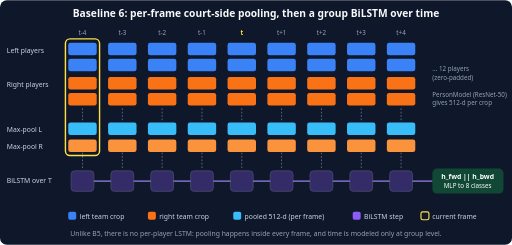
t = 0.00 s
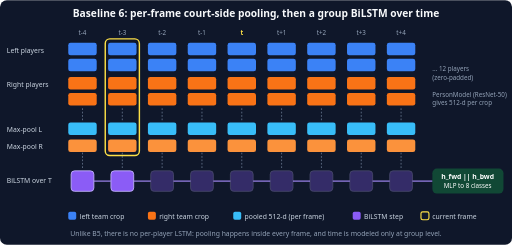
t = 1.50 s
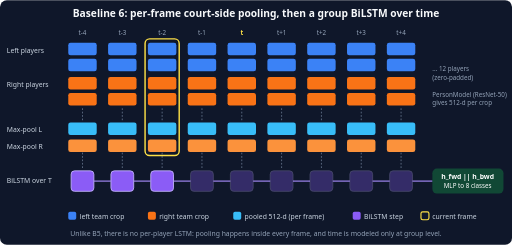
t = 3.00 s
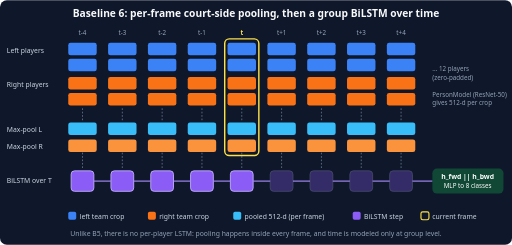
t = 4.50 s
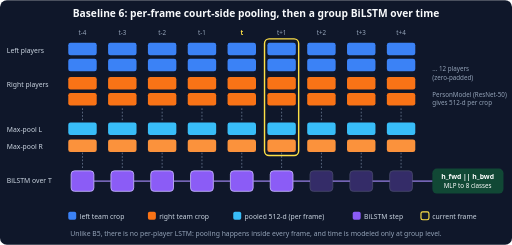
t = 5.99 s
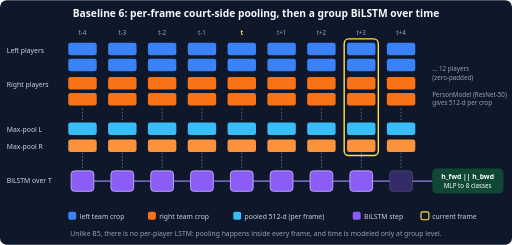
t = 7.49 s

The animated SVG that drew these frames (rendered in a browser with its animation timeline set to each time). Animation: 11 SMIL elements (animate=11); one cycle of 9.00 s, repeats indefinitely.

<svg xmlns="http://www.w3.org/2000/svg" viewBox="0 0 900 430" width="900" height="430" font-family="Segoe UI, Arial, sans-serif">
  <rect width="900" height="430" rx="12" fill="#0f172a"/>
  <text x="450" y="30" text-anchor="middle" fill="#f8fafc" font-size="18" font-weight="bold">Baseline 6: per-frame court-side pooling, then a group BiLSTM over time</text>

  <!-- time axis labels -->
  <g fill="#94a3b8" font-size="11" text-anchor="middle">
    <text x="145" y="62">t-4</text><text x="215" y="62">t-3</text><text x="285" y="62">t-2</text>
    <text x="355" y="62">t-1</text><text x="425" y="62" fill="#fde047" font-weight="bold">t</text>
    <text x="495" y="62">t+1</text><text x="565" y="62">t+2</text><text x="635" y="62">t+3</text><text x="705" y="62">t+4</text>
  </g>

  <!-- row labels -->
  <g font-size="12" fill="#cbd5e1">
    <text x="12" y="92">Left players</text>
    <text x="12" y="152">Right players</text>
    <text x="12" y="232">Max-pool L</text>
    <text x="12" y="262">Max-pool R</text>
    <text x="12" y="322">BiLSTM over T</text>
  </g>

  <!-- player crops: 2 left (blue), 2 right (orange), per frame -->
  <g fill="#3b82f6">
    <rect x="120" y="75" width="50" height="22" rx="4"/><rect x="190" y="75" width="50" height="22" rx="4"/><rect x="260" y="75" width="50" height="22" rx="4"/><rect x="330" y="75" width="50" height="22" rx="4"/><rect x="400" y="75" width="50" height="22" rx="4"/><rect x="470" y="75" width="50" height="22" rx="4"/><rect x="540" y="75" width="50" height="22" rx="4"/><rect x="610" y="75" width="50" height="22" rx="4"/><rect x="680" y="75" width="50" height="22" rx="4"/>
    <rect x="120" y="103" width="50" height="22" rx="4"/><rect x="190" y="103" width="50" height="22" rx="4"/><rect x="260" y="103" width="50" height="22" rx="4"/><rect x="330" y="103" width="50" height="22" rx="4"/><rect x="400" y="103" width="50" height="22" rx="4"/><rect x="470" y="103" width="50" height="22" rx="4"/><rect x="540" y="103" width="50" height="22" rx="4"/><rect x="610" y="103" width="50" height="22" rx="4"/><rect x="680" y="103" width="50" height="22" rx="4"/>
  </g>
  <g fill="#f97316">
    <rect x="120" y="135" width="50" height="22" rx="4"/><rect x="190" y="135" width="50" height="22" rx="4"/><rect x="260" y="135" width="50" height="22" rx="4"/><rect x="330" y="135" width="50" height="22" rx="4"/><rect x="400" y="135" width="50" height="22" rx="4"/><rect x="470" y="135" width="50" height="22" rx="4"/><rect x="540" y="135" width="50" height="22" rx="4"/><rect x="610" y="135" width="50" height="22" rx="4"/><rect x="680" y="135" width="50" height="22" rx="4"/>
    <rect x="120" y="163" width="50" height="22" rx="4"/><rect x="190" y="163" width="50" height="22" rx="4"/><rect x="260" y="163" width="50" height="22" rx="4"/><rect x="330" y="163" width="50" height="22" rx="4"/><rect x="400" y="163" width="50" height="22" rx="4"/><rect x="470" y="163" width="50" height="22" rx="4"/><rect x="540" y="163" width="50" height="22" rx="4"/><rect x="610" y="163" width="50" height="22" rx="4"/><rect x="680" y="163" width="50" height="22" rx="4"/>
  </g>
  <text x="760" y="125" fill="#94a3b8" font-size="11">... 12 players</text>
  <text x="760" y="140" fill="#94a3b8" font-size="11">(zero-padded)</text>
  <text x="760" y="170" fill="#94a3b8" font-size="11">PersonModel (ResNet-50)</text>
  <text x="760" y="185" fill="#94a3b8" font-size="11">gives 512-d per crop</text>

  <!-- pooled vectors -->
  <g fill="#38bdf8">
    <rect x="120" y="215" width="50" height="22" rx="4"/><rect x="190" y="215" width="50" height="22" rx="4"/><rect x="260" y="215" width="50" height="22" rx="4"/><rect x="330" y="215" width="50" height="22" rx="4"/><rect x="400" y="215" width="50" height="22" rx="4"/><rect x="470" y="215" width="50" height="22" rx="4"/><rect x="540" y="215" width="50" height="22" rx="4"/><rect x="610" y="215" width="50" height="22" rx="4"/><rect x="680" y="215" width="50" height="22" rx="4"/>
  </g>
  <g fill="#fb923c">
    <rect x="120" y="245" width="50" height="22" rx="4"/><rect x="190" y="245" width="50" height="22" rx="4"/><rect x="260" y="245" width="50" height="22" rx="4"/><rect x="330" y="245" width="50" height="22" rx="4"/><rect x="400" y="245" width="50" height="22" rx="4"/><rect x="470" y="245" width="50" height="22" rx="4"/><rect x="540" y="245" width="50" height="22" rx="4"/><rect x="610" y="245" width="50" height="22" rx="4"/><rect x="680" y="245" width="50" height="22" rx="4"/>
  </g>

  <!-- vertical flow lines -->
  <g stroke="#64748b" stroke-width="1.5" stroke-dasharray="3 3">
    <line x1="145" y1="190" x2="145" y2="213"/><line x1="215" y1="190" x2="215" y2="213"/><line x1="285" y1="190" x2="285" y2="213"/><line x1="355" y1="190" x2="355" y2="213"/><line x1="425" y1="190" x2="425" y2="213"/><line x1="495" y1="190" x2="495" y2="213"/><line x1="565" y1="190" x2="565" y2="213"/><line x1="635" y1="190" x2="635" y2="213"/><line x1="705" y1="190" x2="705" y2="213"/>
    <line x1="145" y1="268" x2="145" y2="298"/><line x1="215" y1="268" x2="215" y2="298"/><line x1="285" y1="268" x2="285" y2="298"/><line x1="355" y1="268" x2="355" y2="298"/><line x1="425" y1="268" x2="425" y2="298"/><line x1="495" y1="268" x2="495" y2="298"/><line x1="565" y1="268" x2="565" y2="298"/><line x1="635" y1="268" x2="635" y2="298"/><line x1="705" y1="268" x2="705" y2="298"/>
  </g>

  <!-- LSTM chain: cells light up one by one (left to right, forward direction) -->
  <g stroke="#c4b5fd" stroke-width="1.5">
    <rect x="125" y="300" width="40" height="36" rx="6" fill="#8b5cf6" opacity="0.3"><animate attributeName="opacity" calcMode="discrete" values="0.3;1" keyTimes="0;0.001" dur="9s" repeatCount="indefinite"/></rect>
    <rect x="195" y="300" width="40" height="36" rx="6" fill="#8b5cf6" opacity="0.3"><animate attributeName="opacity" calcMode="discrete" values="0.3;1" keyTimes="0;0.111" dur="9s" repeatCount="indefinite"/></rect>
    <rect x="265" y="300" width="40" height="36" rx="6" fill="#8b5cf6" opacity="0.3"><animate attributeName="opacity" calcMode="discrete" values="0.3;1" keyTimes="0;0.222" dur="9s" repeatCount="indefinite"/></rect>
    <rect x="335" y="300" width="40" height="36" rx="6" fill="#8b5cf6" opacity="0.3"><animate attributeName="opacity" calcMode="discrete" values="0.3;1" keyTimes="0;0.333" dur="9s" repeatCount="indefinite"/></rect>
    <rect x="405" y="300" width="40" height="36" rx="6" fill="#8b5cf6" opacity="0.3"><animate attributeName="opacity" calcMode="discrete" values="0.3;1" keyTimes="0;0.444" dur="9s" repeatCount="indefinite"/></rect>
    <rect x="475" y="300" width="40" height="36" rx="6" fill="#8b5cf6" opacity="0.3"><animate attributeName="opacity" calcMode="discrete" values="0.3;1" keyTimes="0;0.555" dur="9s" repeatCount="indefinite"/></rect>
    <rect x="545" y="300" width="40" height="36" rx="6" fill="#8b5cf6" opacity="0.3"><animate attributeName="opacity" calcMode="discrete" values="0.3;1" keyTimes="0;0.666" dur="9s" repeatCount="indefinite"/></rect>
    <rect x="615" y="300" width="40" height="36" rx="6" fill="#8b5cf6" opacity="0.3"><animate attributeName="opacity" calcMode="discrete" values="0.3;1" keyTimes="0;0.777" dur="9s" repeatCount="indefinite"/></rect>
    <rect x="685" y="300" width="40" height="36" rx="6" fill="#8b5cf6" opacity="0.3"><animate attributeName="opacity" calcMode="discrete" values="0.3;1" keyTimes="0;0.888" dur="9s" repeatCount="indefinite"/></rect>
  </g>
  <g stroke="#a78bfa" stroke-width="2">
    <line x1="165" y1="318" x2="195" y2="318"/><line x1="235" y1="318" x2="265" y2="318"/><line x1="305" y1="318" x2="335" y2="318"/><line x1="375" y1="318" x2="405" y2="318"/><line x1="445" y1="318" x2="475" y2="318"/><line x1="515" y1="318" x2="545" y2="318"/><line x1="585" y1="318" x2="615" y2="318"/><line x1="655" y1="318" x2="685" y2="318"/>
  </g>

  <!-- scanning highlight over the current frame column -->
  <rect x="115" y="68" width="60" height="205" rx="8" fill="none" stroke="#fde047" stroke-width="2.5">
    <animate attributeName="x" calcMode="discrete" dur="9s" repeatCount="indefinite"
      values="115;185;255;325;395;465;535;605;675"
      keyTimes="0;0.111;0.222;0.333;0.444;0.555;0.666;0.777;0.888"/>
  </rect>

  <!-- classifier -->
  <path d="M 725 318 L 760 318" stroke="#a78bfa" stroke-width="2"/>
  <rect x="760" y="296" width="125" height="44" rx="8" fill="#16a34a">
    <animate attributeName="opacity" values="0.35;0.35;1;1" keyTimes="0;0.88;0.95;1" dur="9s" repeatCount="indefinite"/>
  </rect>
  <text x="822" y="315" text-anchor="middle" fill="#fff" font-size="12" font-weight="bold">h_fwd || h_bwd</text>
  <text x="822" y="331" text-anchor="middle" fill="#fff" font-size="11">MLP to 8 classes</text>

  <!-- legend -->
  <g font-size="12" fill="#cbd5e1">
    <rect x="120" y="372" width="14" height="14" rx="3" fill="#3b82f6"/><text x="140" y="384">left team crop</text>
    <rect x="260" y="372" width="14" height="14" rx="3" fill="#f97316"/><text x="280" y="384">right team crop</text>
    <rect x="410" y="372" width="14" height="14" rx="3" fill="#38bdf8"/><text x="430" y="384">pooled 512-d (per frame)</text>
    <rect x="620" y="372" width="14" height="14" rx="3" fill="#8b5cf6"/><text x="640" y="384">BiLSTM step</text>
    <rect x="740" y="372" width="14" height="14" rx="3" fill="none" stroke="#fde047" stroke-width="2"/><text x="760" y="384">current frame</text>
  </g>
  <text x="450" y="415" text-anchor="middle" fill="#94a3b8" font-size="12">Unlike B5, there is no per-player LSTM: pooling happens inside every frame, and time is modeled only at group level.</text>
</svg>
